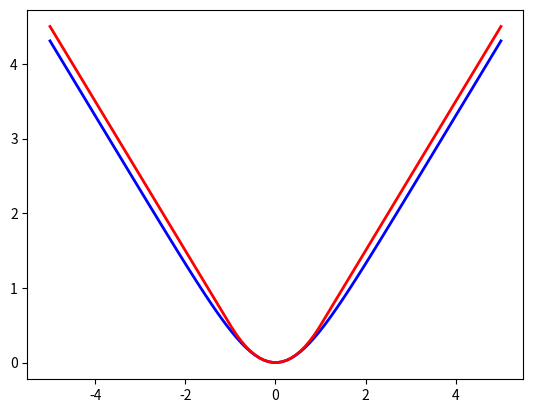

Generate this figure with matplotlib:

import numpy as np
import matplotlib.pyplot as plt

delta = 1
x = np.linspace(-5,5,100)
y = np.zeros_like(x)
plt.plot(x, np.log(np.cosh(x)), color='blue', linewidth=2)
ind_below = np.nonzero( np.abs(x) < delta)
ind_above = np.nonzero( np.abs(x) >= delta)
y[ind_below] = 0.5*x[ind_below]*x[ind_below]
y[ind_above] = delta*(np.abs(x[ind_above]) - 0.5*delta)
plt.plot(x, y, color='red', linewidth=2)
plt.show()

#for m in range(number_of_samples):


